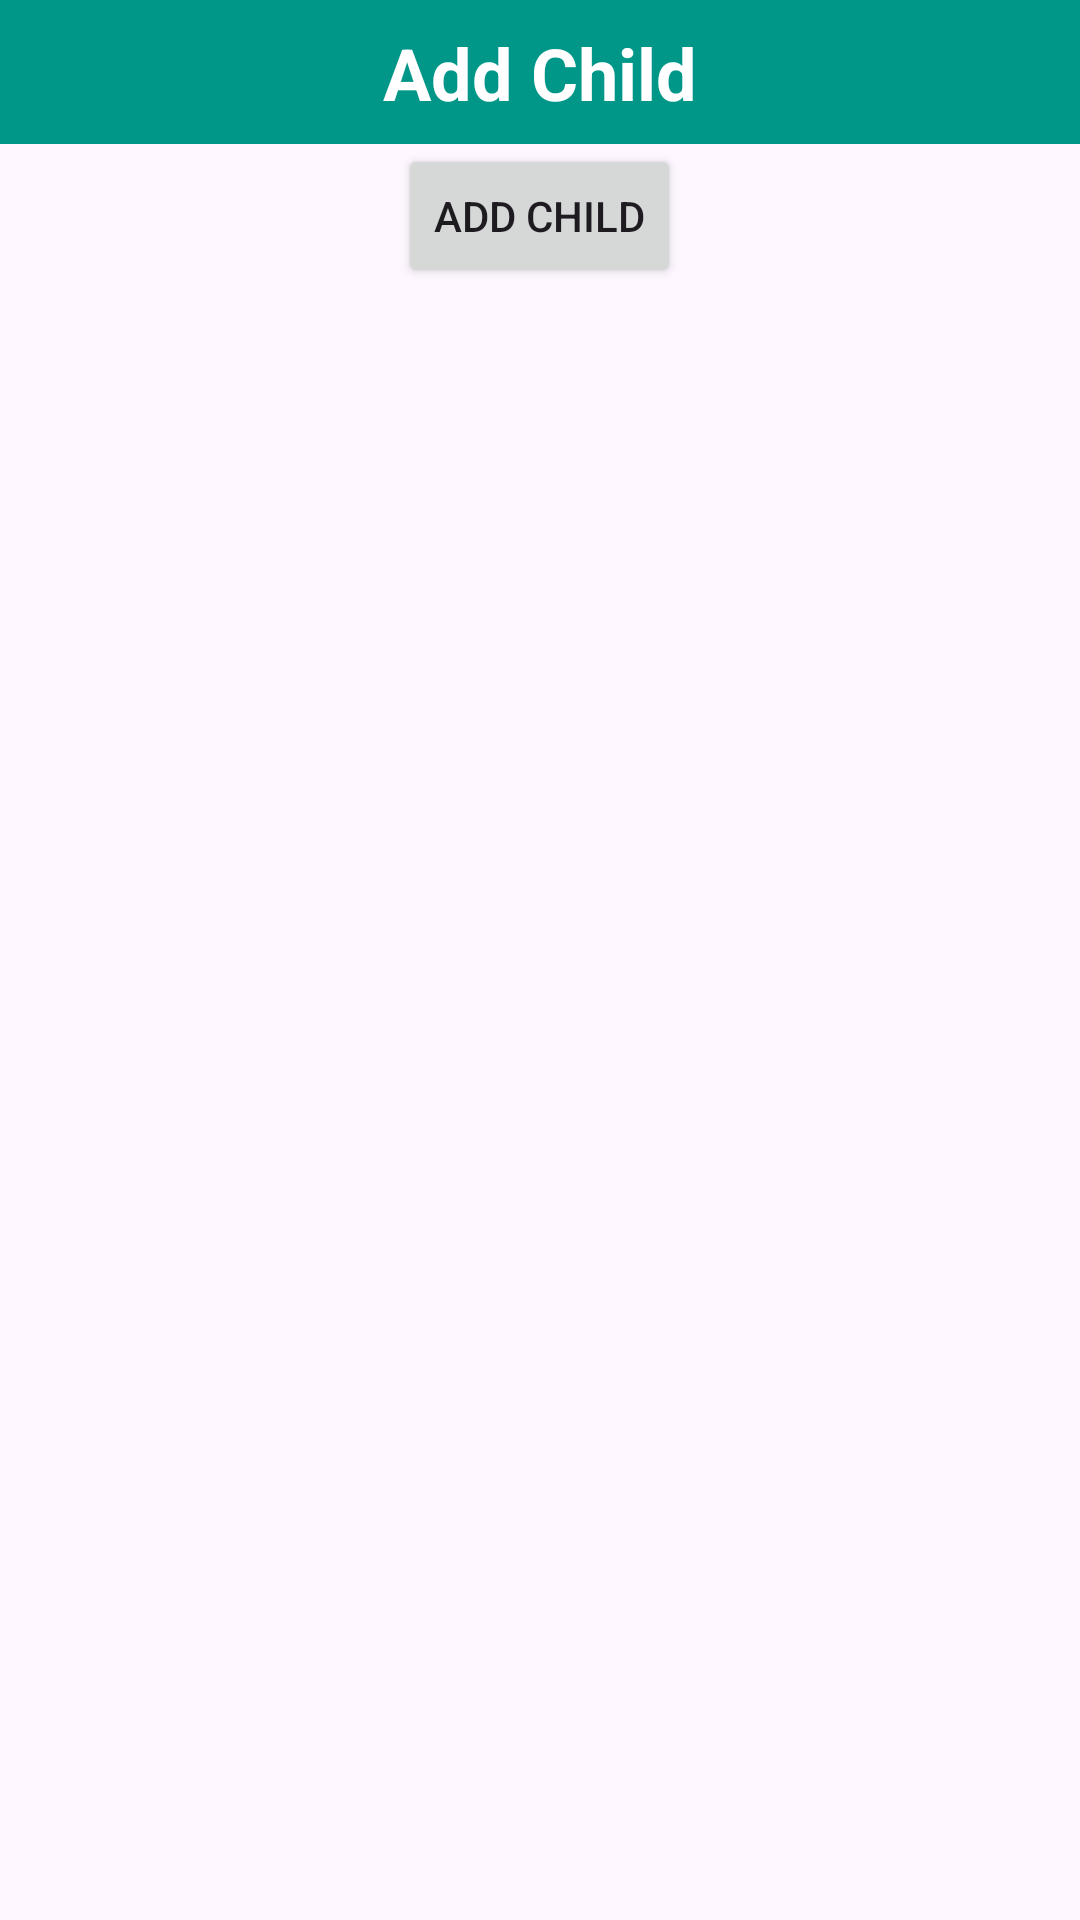

Android layout source for this screen:
<!-- AndroidManifest.xml: application theme Theme.PersonalHealthCard -->
<!-- res/layout/fragment_children_patient_registration.xml -->
<?xml version="1.0" encoding="utf-8"?>
<FrameLayout xmlns:android="http://schemas.android.com/apk/res/android"
    xmlns:app="http://schemas.android.com/apk/res-auto"
    xmlns:tools="http://schemas.android.com/tools"
    android:id="@+id/patient_container"
    android:layout_width="match_parent"
    android:layout_height="match_parent"
    tools:context=".patients_classes.fragments.ChildrenPatientRegistration">


    <LinearLayout
        android:layout_width="match_parent"
        android:layout_height="wrap_content"
        android:orientation="vertical">

        <LinearLayout
            android:id="@+id/linearLayout"
            android:layout_width="match_parent"
            android:layout_height="wrap_content"
            android:background="@color/background_color"
            android:orientation="vertical"
            app:layout_constraintEnd_toEndOf="parent"
            app:layout_constraintStart_toStartOf="parent"
            app:layout_constraintTop_toTopOf="parent">

            <TextView
                android:id="@+id/titleTextView"
                android:layout_width="wrap_content"
                android:layout_height="40dp"
                android:layout_gravity="center"
                android:layout_marginTop="8dp"
                android:text="Add Child"
                android:textColor="@color/white"
                android:textSize="24sp"
                android:textStyle="bold" />

        </LinearLayout>

        <ScrollView
            android:layout_width="match_parent"
            android:layout_height="0dp"
            android:layout_weight="1">

            <LinearLayout
                android:id="@+id/container"
                android:layout_width="match_parent"
                android:layout_height="wrap_content"
                android:orientation="vertical">
                
            </LinearLayout>

        </ScrollView>

        <Button
            android:id="@+id/addChild"
            android:layout_width="wrap_content"
            android:layout_height="wrap_content"
            android:layout_gravity="center"
            android:text="Add Child" />

    </LinearLayout>

</FrameLayout>
<!-- resources referenced by this layout -->
<resources>
  <color name="background_color">#009688</color>
  <color name="white">#FFFFFFFF</color>
  <style name="Theme.PersonalHealthCard" parent="Base.Theme.PersonalHealthCard" />
  <style name="Base.Theme.PersonalHealthCard" parent="Theme.Material3.DayNight.NoActionBar">
          
          
      </style>
</resources>
